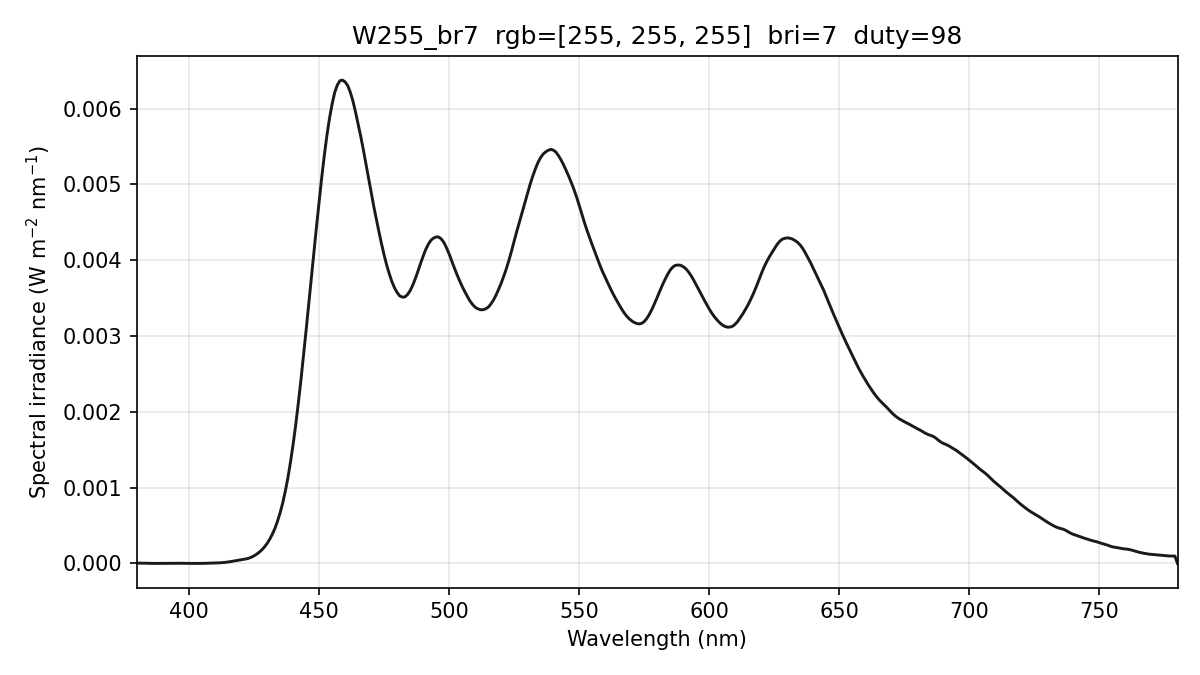

The data file committed next to this chart (first rows):
wavelength_nm, spectral_irradiance_W_m2_nm, spectral_irradiance_std_W_m2_nm, spectral_irradiance_uW_cm2_nm, photon_irradiance_photons_m2_s_nm, display_increment_W_m2_nm
380, 3.48629675e-06, 4.62218358e-06, 3.48629675e-04, 6.66916120e+12, 3.31594357e-06
381, 3.48629706e-06, 4.62218411e-06, 3.48629706e-04, 6.68671222e+12, 3.31594388e-06
382, 3.48629706e-06, 4.62218411e-06, 3.48629706e-04, 6.70426265e+12, 3.31594388e-06
383, 2.93187955e-06, 3.80559815e-06, 2.93187955e-04, 5.65285916e+12, 2.77261456e-06
384, 1.83623076e-06, 2.19685064e-06, 1.83623076e-04, 3.54961907e+12, 1.69844075e-06
385, 7.15028477e-07, 6.36975595e-07, 7.15028477e-05, 1.38582163e+12, 5.81669889e-07
386, 1.22690185e-07, 2.12505635e-07, 1.22690185e-05, 2.38407764e+11, -3.43687277e-08
387, 1.14801587e-07, 9.94820682e-08, 1.14801587e-05, 2.23656809e+11, -7.47759898e-08
388, 2.79029427e-07, 4.44027210e-07, 2.79029427e-05, 5.45010665e+11, 1.03513681e-07
389, 6.15373757e-07, 1.06585861e-06, 6.15373757e-05, 1.20506879e+12, 5.00500335e-07
390, 8.26858063e-07, 1.43216018e-06, 8.26858063e-05, 1.62337495e+12, 7.08995236e-07
391, 7.45002723e-07, 1.29038257e-06, 7.45002723e-05, 1.46641835e+12, 5.06405478e-07
392, 4.60739389e-07, 7.52787808e-07, 4.60739389e-05, 9.09210991e+11, 8.16962600e-10
393, 6.79107732e-07, 8.28571848e-07, 6.79107732e-05, 1.34355204e+12, 7.88244170e-08
394, 1.46524247e-06, 1.64774061e-06, 1.46524247e-04, 2.90622336e+12, 8.31707346e-07
395, 2.29654318e-06, 2.59688755e-06, 2.29654318e-04, 4.56662109e+12, 1.74478368e-06
396, 2.33749126e-06, 2.68402704e-06, 2.33749126e-04, 4.65981257e+12, 1.91341326e-06
397, 1.58808656e-06, 1.91249071e-06, 1.58808656e-04, 3.17386131e+12, 1.33759586e-06
398, 7.76767564e-07, 1.03989532e-06, 7.76767564e-05, 1.55631471e+12, 5.14453930e-07
399, 2.82476598e-07, 4.71120330e-07, 2.82476598e-05, 5.67386029e+11, -2.11982949e-07
400, 1.22476980e-07, 2.12136353e-07, 1.22476980e-05, 2.46625358e+11, -7.53368074e-07
401, 3.50712240e-08, 6.07451419e-08, 3.50712240e-06, 7.07976045e+10, -1.02074595e-06
402, 0.00000000e+00, 0.00000000e+00, 0.00000000e+00, 0.00000000e+00, -1.02029634e-06
403, 6.10268907e-08, 1.05701675e-07, 6.10268907e-06, 1.23808242e+11, -8.20686827e-07
404, 2.05924482e-07, 3.56671666e-07, 2.05924482e-05, 4.18805731e+11, -5.94031706e-07
405, 4.87580476e-07, 8.28152184e-07, 4.87580476e-05, 9.94087465e+11, -2.93417234e-07
406, 1.21798922e-06, 1.94691861e-06, 1.21798922e-04, 2.48938888e+12, 3.92363596e-07
407, 2.37430686e-06, 3.67559287e-06, 2.37430686e-04, 4.86468277e+12, 1.45594432e-06
408, 3.76062820e-06, 5.15133362e-06, 3.76062820e-04, 7.72402782e+12, 2.76435645e-06
409, 4.87131129e-06, 5.17586143e-06, 4.87131129e-04, 1.00298043e+13, 3.90691490e-06
410, 5.70635626e-06, 4.08249420e-06, 5.70635626e-04, 1.17778497e+13, 4.88361982e-06
411, 6.85081507e-06, 3.91548263e-06, 6.85081507e-04, 1.41744865e+13, 6.21252795e-06
412, 8.47704887e-06, 4.54463068e-06, 8.47704887e-04, 1.75818743e+13, 8.01227690e-06
413, 1.09020514e-05, 5.52755633e-06, 1.09020514e-03, 2.26663475e+13, 1.05796279e-05
414, 1.43563368e-05, 4.85333455e-06, 1.43563368e-03, 2.99203899e+13, 1.41122014e-05
415, 1.88001661e-05, 2.28392820e-06, 1.88001661e-03, 3.92765245e+13, 1.85711602e-05
416, 2.42197085e-05, 6.86038192e-07, 2.42197085e-03, 5.07207317e+13, 2.38984566e-05
417, 3.00561214e-05, 1.32770915e-06, 3.00561214e-03, 6.30946099e+13, 2.95540009e-05
418, 3.62150806e-05, 1.21737994e-06, 3.62150806e-03, 7.62059717e+13, 3.54591086e-05
419, 4.18055877e-05, 2.38476612e-06, 4.18055877e-03, 8.81803106e+13, 4.08846967e-05
420, 4.67139333e-05, 3.66321961e-06, 4.67139333e-03, 9.87686220e+13, 4.57412291e-05
421, 5.22160369e-05, 4.45506269e-06, 5.22160369e-03, 1.10664740e+14, 5.13453851e-05
422, 5.98529031e-05, 4.44935855e-06, 5.98529031e-03, 1.27151339e+14, 5.91862011e-05
423, 6.96245382e-05, 3.96067263e-06, 6.96245382e-03, 1.48260671e+14, 6.92636832e-05
424, 8.34689140e-05, 3.22436455e-06, 8.34689140e-03, 1.78161511e+14, 8.32800380e-05
425, 1.00519647e-04, 2.36615557e-06, 1.00519647e-02, 2.15061739e+14, 1.00318394e-04
426, 1.22482486e-04, 1.98419939e-06, 1.22482486e-02, 2.62667814e+14, 1.22119083e-04
427, 1.48833305e-04, 2.59231014e-06, 1.48833305e-02, 3.19927276e+14, 1.48389962e-04
428, 1.79485321e-04, 2.98823489e-06, 1.79485321e-02, 3.86719412e+14, 1.79049240e-04
429, 2.18272442e-04, 2.73556296e-06, 2.18272442e-02, 4.71389026e+14, 2.17862521e-04
430, 2.63778418e-04, 2.10462452e-06, 2.63778418e-02, 5.70993262e+14, 2.63353757e-04
431, 3.18648487e-04, 1.18175816e-06, 3.18648487e-02, 6.91372974e+14, 3.18178010e-04
432, 3.84999573e-04, 2.81263568e-07, 3.84999573e-02, 8.37273339e+14, 3.84514356e-04
433, 4.61652428e-04, 1.84724714e-06, 4.61652428e-02, 1.00629725e+15, 4.61190729e-04
434, 5.56910793e-04, 4.00296823e-06, 5.56910793e-02, 1.21674237e+15, 5.56524631e-04
435, 6.67960942e-04, 6.17595013e-06, 6.67960942e-02, 1.46272806e+15, 6.67684340e-04
436, 7.97691842e-04, 8.35574559e-06, 7.97691842e-02, 1.75083374e+15, 7.97546734e-04
437, 9.53461131e-04, 1.02921430e-05, 9.53461131e-02, 2.09752767e+15, 9.53369275e-04
438, 1.13042601e-03, 1.19393773e-05, 1.13042601e-01, 2.49252497e+15, 1.13029873e-03
439, 1.33967360e-03, 1.09827549e-05, 1.33967360e-01, 2.96064808e+15, 1.33946163e-03
... 341 more rows
